Labelled photos from "SAR", an image-classification folder in danfye/01SAR_HROS. The possible labels are: photovoltaic, airplane, beach, bridge, crosswalk, golf course, oil tank, river, runway, ship.

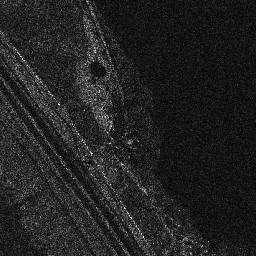
Label: beach

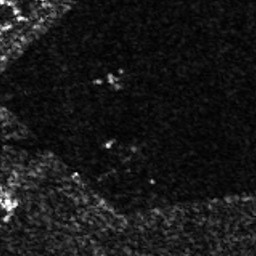
Label: airplane

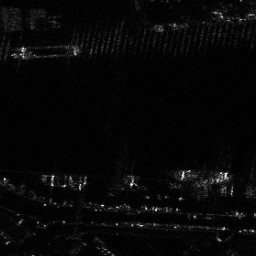
Label: ship

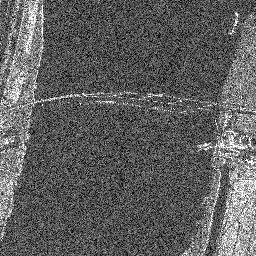
Label: bridge

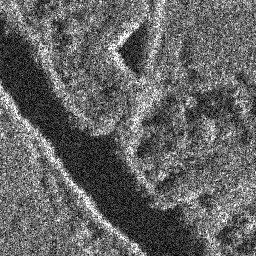
Label: river

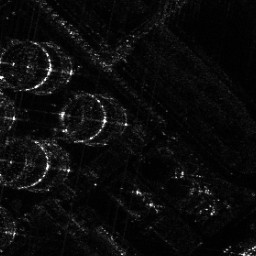
Label: oil tank
